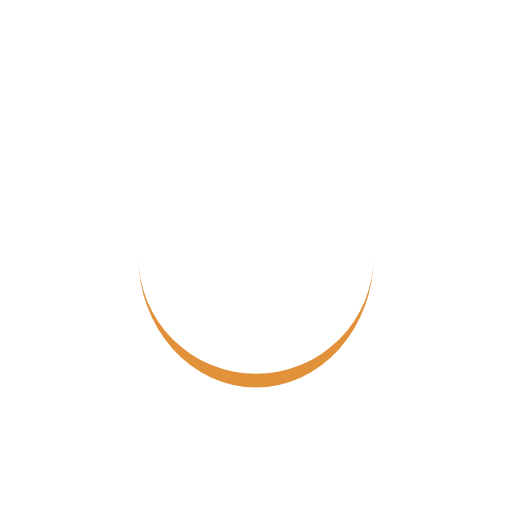
t = 0.00 s
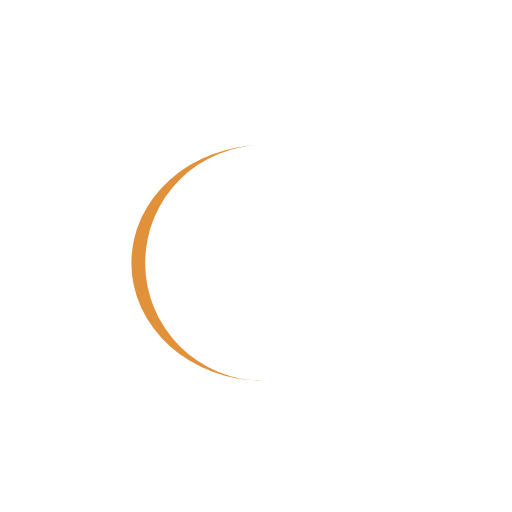
t = 0.25 s
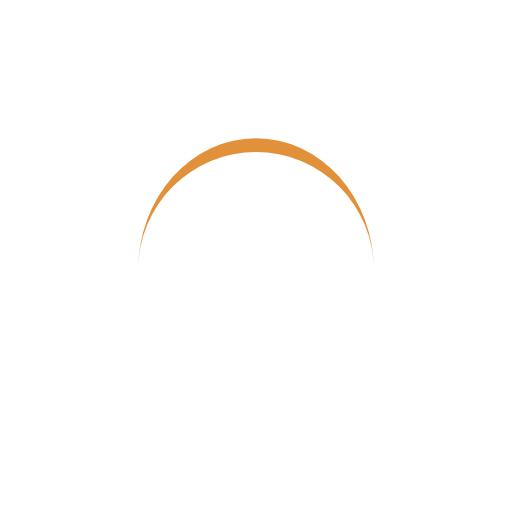
t = 0.50 s
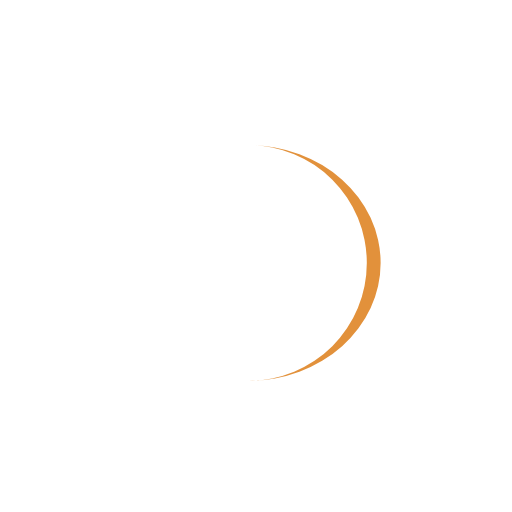
t = 0.75 s

The animated SVG that drew these frames (rendered in a browser with its animation timeline set to each time). Animation: 1 SMIL element (animateTransform=1); one cycle of 1.00 s, repeats indefinitely.

<?xml version="1.0" encoding="utf-8"?>
<svg xmlns="http://www.w3.org/2000/svg" xmlns:xlink="http://www.w3.org/1999/xlink" style="margin: auto; background: none; display: block; shape-rendering: auto;" width="200px" height="200px" viewBox="0 0 100 100" preserveAspectRatio="xMidYMid">
<path d="M27 50A23 23 0 0 0 73 50A23 25.7 0 0 1 27 50" fill="#e2913b" stroke="none">
  <animateTransform attributeName="transform" type="rotate" dur="1s" repeatCount="indefinite" keyTimes="0;1" values="0 50 51.35;360 50 51.35"></animateTransform>
</path>
<!-- [ldio] generated by https://loading.io/ --></svg>